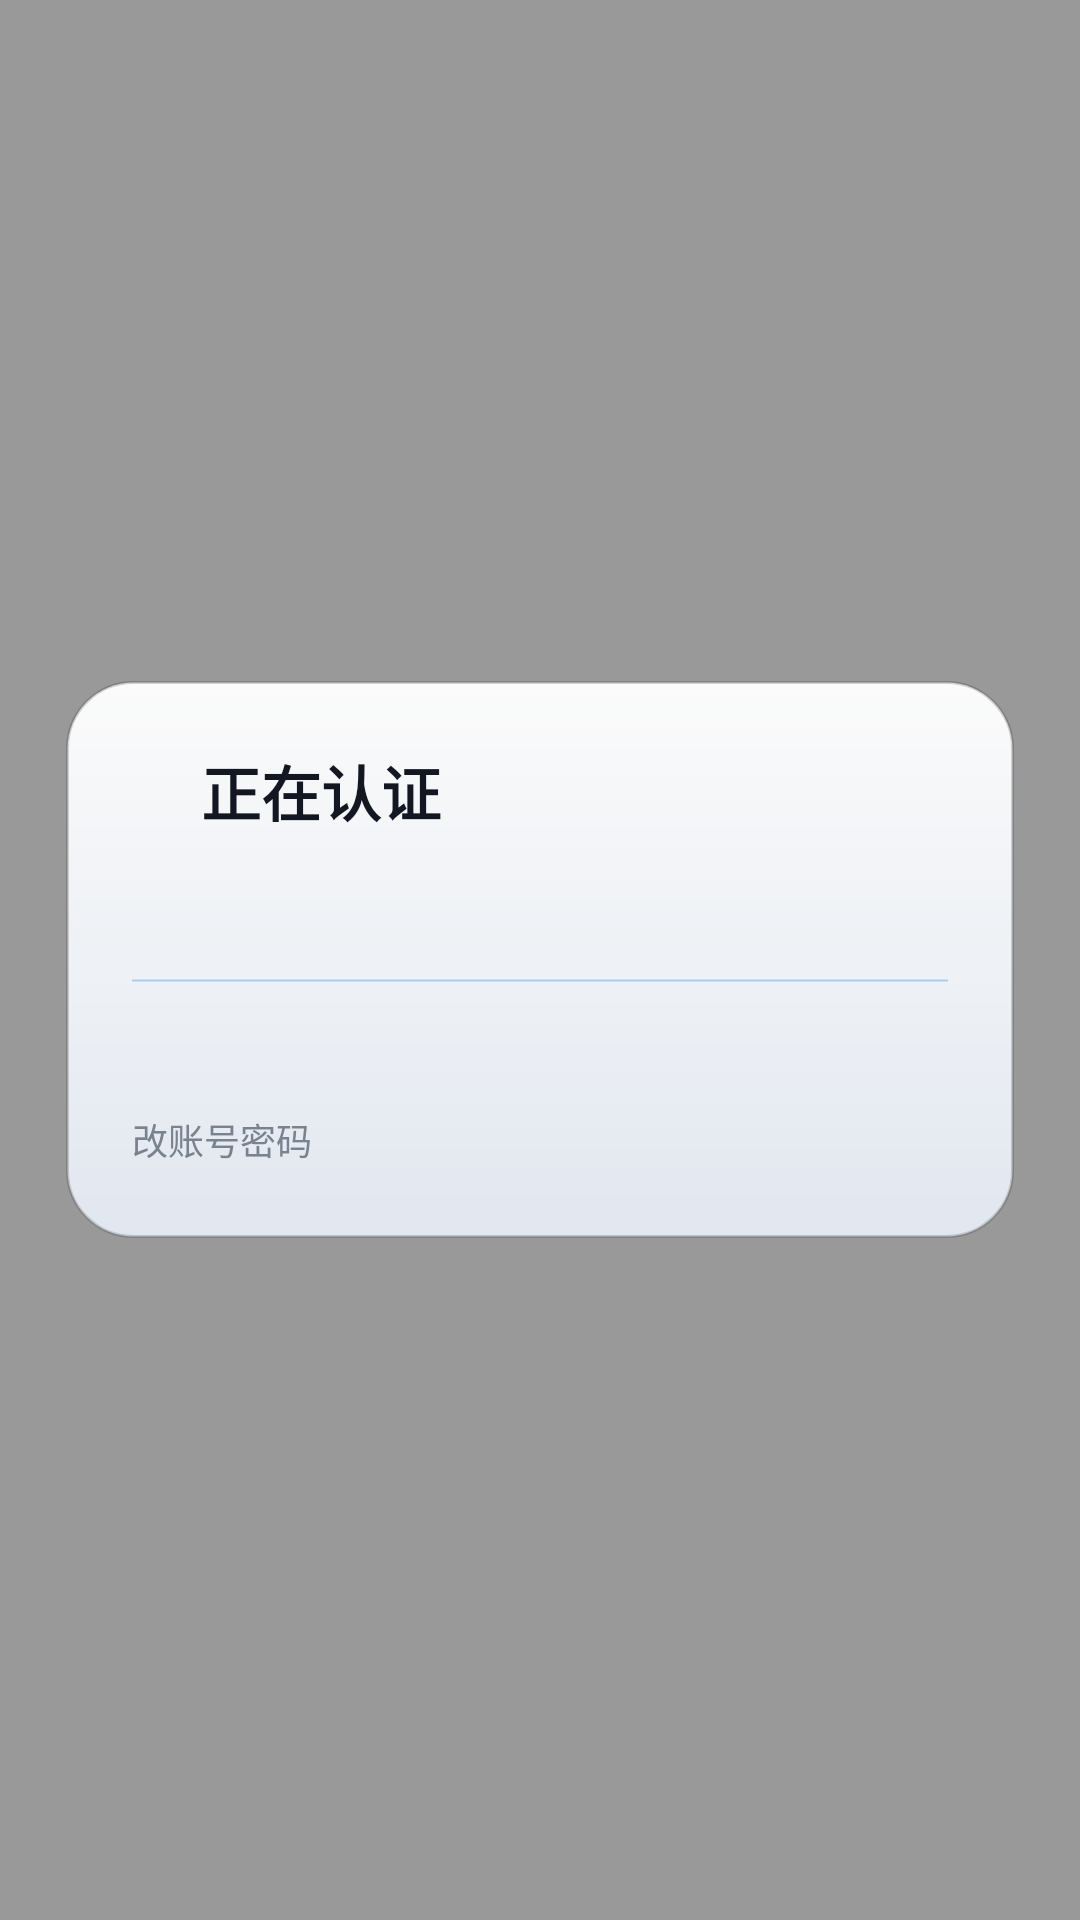

The Android layout XML behind this screen, and the referenced resources:
<!-- AndroidManifest.xml: application theme AppTheme -->
<!-- res/layout/activity_login.xml -->
<?xml version="1.0" encoding="utf-8"?>
<FrameLayout xmlns:android="http://schemas.android.com/apk/res/android"
    android:layout_width="match_parent"
    android:layout_height="match_parent">

    
    <View
        android:id="@+id/scrim"
        android:layout_width="match_parent"
        android:layout_height="match_parent"
        android:background="@color/scrim" />

    <LinearLayout
        android:layout_width="match_parent"
        android:layout_height="wrap_content"
        android:layout_gravity="center"
        android:layout_marginLeft="22dp"
        android:layout_marginRight="22dp"
        android:background="@drawable/bg_card"
        android:orientation="vertical"
        android:padding="22dp">

        <LinearLayout
            android:layout_width="match_parent"
            android:layout_height="wrap_content"
            android:gravity="center_vertical"
            android:orientation="horizontal">

            <View
                android:id="@+id/dot"
                android:layout_width="11dp"
                android:layout_height="11dp"
                android:background="@drawable/dot" />

            <TextView
                android:id="@+id/title"
                android:layout_width="0dp"
                android:layout_height="wrap_content"
                android:layout_marginLeft="12dp"
                android:layout_weight="1"
                android:text="正在认证"
                android:textColor="@color/text_title"
                android:textSize="20sp"
                android:textStyle="bold" />
        </LinearLayout>

        <TextView
            android:id="@+id/body"
            android:layout_width="match_parent"
            android:layout_height="wrap_content"
            android:layout_marginTop="10dp"
            android:lineSpacingExtra="3dp"
            android:text=""
            android:textColor="@color/text_body"
            android:textSize="14sp" />

        <ProgressBar
            android:id="@+id/bar"
            style="?android:attr/progressBarStyleHorizontal"
            android:layout_width="match_parent"
            android:layout_height="3dp"
            android:layout_marginTop="18dp"
            android:indeterminate="true"
            android:indeterminateTint="@color/accent"
            android:progressTint="@color/accent" />

        
        <TextView
            android:id="@+id/retry"
            android:layout_width="match_parent"
            android:layout_height="46dp"
            android:layout_marginTop="18dp"
            android:background="@drawable/bg_button"
            android:clickable="true"
            android:focusable="true"
            android:foreground="?android:attr/selectableItemBackground"
            android:gravity="center"
            android:text="@string/btn_retry"
            android:textAllCaps="false"
            android:textColor="@color/accent"
            android:textSize="15sp"
            android:visibility="gone" />

        
        <TextView
            android:id="@+id/wifi"
            android:layout_width="match_parent"
            android:layout_height="46dp"
            android:layout_marginTop="10dp"
            android:background="@drawable/bg_button"
            android:clickable="true"
            android:focusable="true"
            android:foreground="?android:attr/selectableItemBackground"
            android:gravity="center"
            android:text="去连 Wi-Fi"
            android:textAllCaps="false"
            android:textColor="@color/accent"
            android:textSize="15sp"
            android:visibility="gone" />

        <TextView
            android:id="@+id/meta"
            android:layout_width="match_parent"
            android:layout_height="wrap_content"
            android:layout_marginTop="16dp"
            android:text=""
            android:textColor="@color/text_meta"
            android:textIsSelectable="true"
            android:textSize="11sp" />

        
        <TextView
            android:id="@+id/copy"
            android:layout_width="wrap_content"
            android:layout_height="wrap_content"
            android:layout_marginTop="10dp"
            android:clickable="true"
            android:focusable="true"
            android:foreground="?android:attr/selectableItemBackground"
            android:paddingBottom="2dp"
            android:paddingTop="2dp"
            android:text="@string/copy_diag"
            android:textColor="@color/text_meta"
            android:textSize="12sp"
            android:visibility="gone" />

        <TextView
            android:id="@+id/change"
            android:layout_width="wrap_content"
            android:layout_height="wrap_content"
            android:layout_marginTop="10dp"
            android:clickable="true"
            android:focusable="true"
            android:foreground="?android:attr/selectableItemBackground"
            android:paddingBottom="2dp"
            android:paddingTop="2dp"
            android:text="改账号密码"
            android:textColor="@color/text_meta"
            android:textSize="12sp" />
    </LinearLayout>
</FrameLayout>
<!-- resources referenced by this layout -->
<resources>
  <color name="accent">#1C6FE0</color>
  <color name="scrim">#66000000</color>
  <color name="text_body">#49505C</color>
  <color name="text_meta">#79828F</color>
  <color name="text_title">#121721</color>
  <!-- drawable bg_button (drawable) -->
  <?xml version="1.0" encoding="utf-8"?>
  <shape xmlns:android="http://schemas.android.com/apk/res/android"
      android:shape="rectangle">
      <corners android:radius="14dp" />
      <solid android:color="@color/btn_solid" />
      <stroke
          android:width="1dp"
          android:color="@color/btn_stroke" />
  </shape>
  <!-- drawable bg_card (drawable) -->
  <?xml version="1.0" encoding="utf-8"?>
  <shape xmlns:android="http://schemas.android.com/apk/res/android"
      android:shape="rectangle">
      <corners android:radius="22dp" />
      <gradient
          android:angle="270"
          android:startColor="@color/card_start"
          android:endColor="@color/card_end" />
      <stroke
          android:width="1dp"
          android:color="@color/card_stroke" />
  </shape>
  <string name="btn_retry">再试一次</string>
  <string name="copy_diag">复制诊断信息</string>
  <style name="AppTheme" parent="android:Theme.Material.NoActionBar">
          
          <item name="android:windowBackground">@android:color/transparent</item>
          <item name="android:windowIsTranslucent">true</item>
          <item name="android:statusBarColor">@android:color/transparent</item>
          <item name="android:navigationBarColor">@android:color/transparent</item>
          <item name="android:windowAnimationStyle">@android:style/Animation.Dialog</item>
          <item name="android:colorAccent">@color/accent</item>
      </style>
  <color name="btn_solid">#1A1C6FE0</color>
  <color name="btn_stroke">#661C6FE0</color>
  <color name="card_start">#F5FFFFFF</color>
  <color name="card_end">#F2E6ECF5</color>
  <color name="card_stroke">#29000000</color>
</resources>
